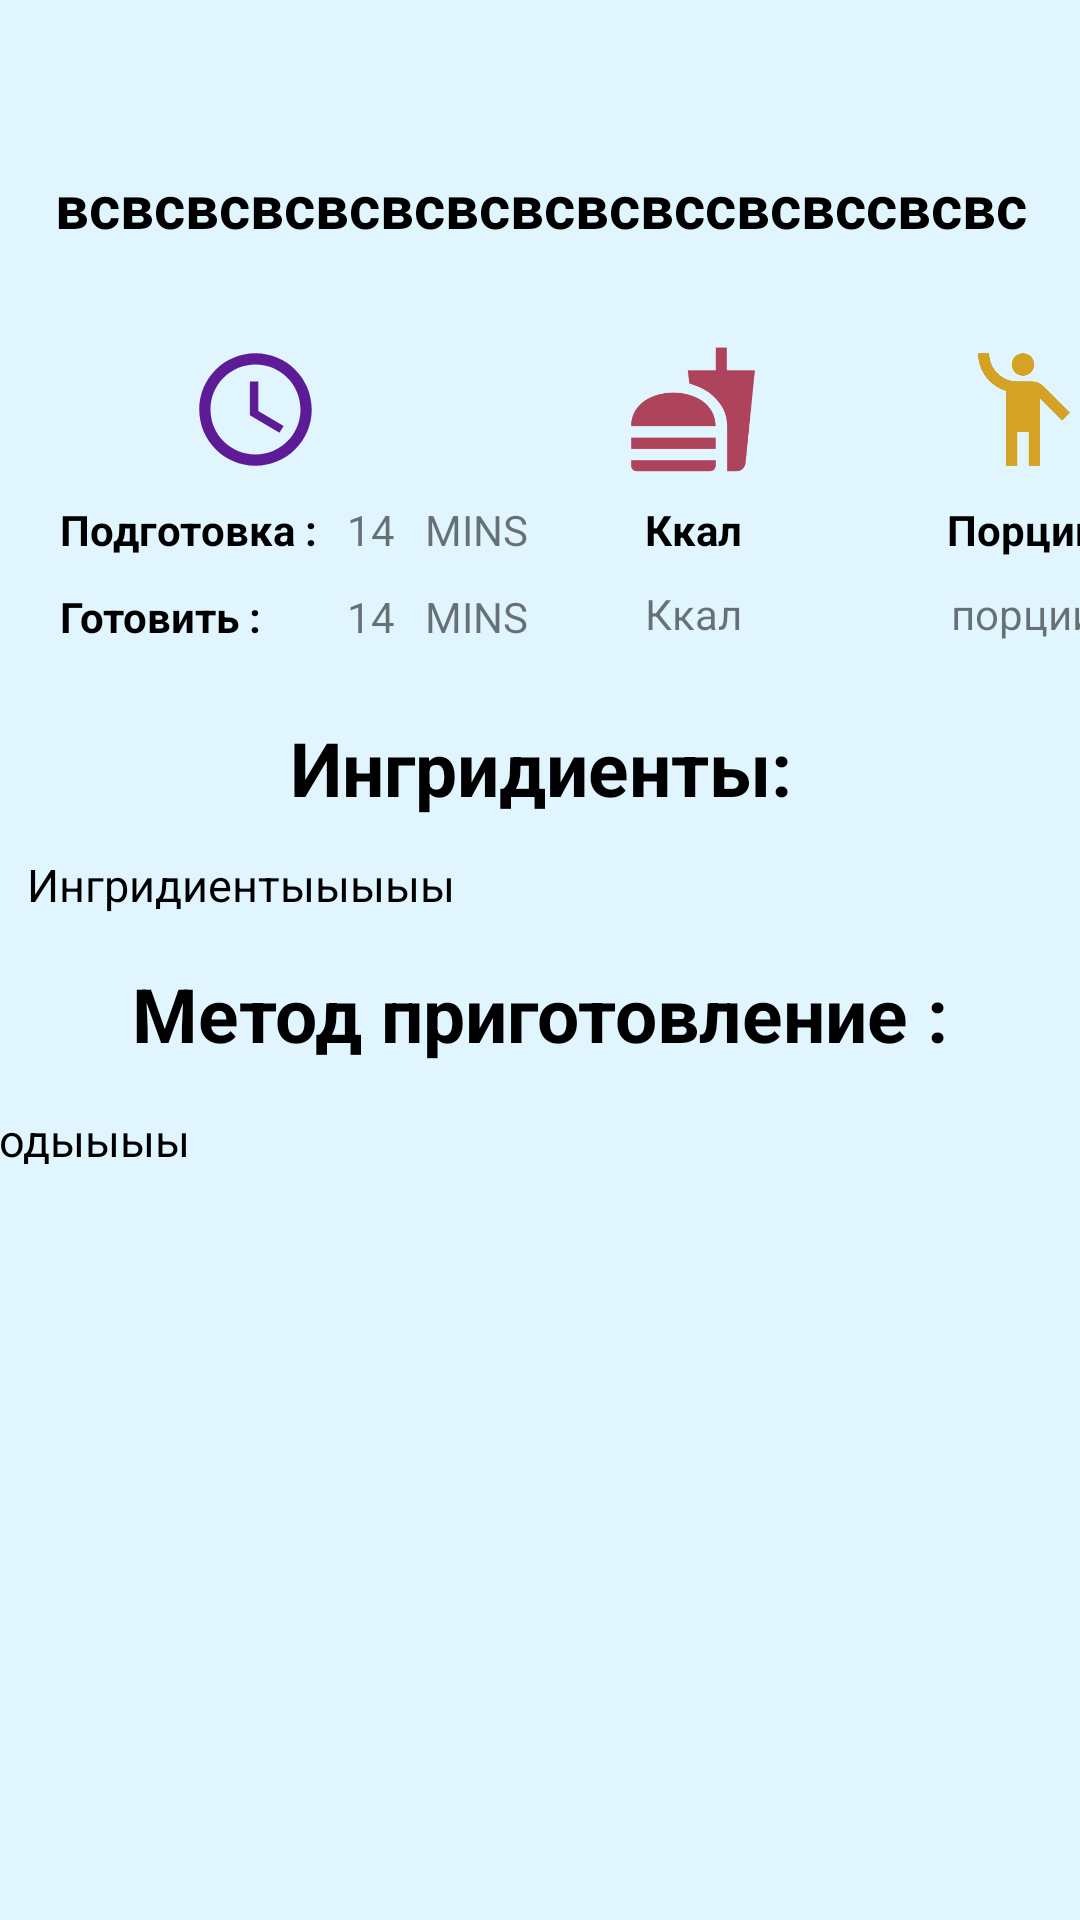

Produce the Android XML layout that renders to this screen, including the resource entries it uses.
<!-- AndroidManifest.xml: application theme Theme.Meal_recipes -->
<!-- res/layout/activity_details.xml -->
<?xml version="1.0" encoding="utf-8"?>
<ScrollView
    xmlns:app="http://schemas.android.com/apk/res-auto"
    xmlns:tools="http://schemas.android.com/tools"
    xmlns:android="http://schemas.android.com/apk/res/android"
    android:layout_width="match_parent"
    android:layout_height="match_parent"
    android:background="#E1F5FE"
    tools:context=".DetailsActivity">

    <LinearLayout
        android:layout_width="match_parent"
        android:layout_height="match_parent"
        android:orientation="vertical"
        android:weightSum="11"
        >

        <androidx.constraintlayout.widget.ConstraintLayout
            android:layout_width="match_parent"
            android:layout_height="match_parent">


            <ImageView
                android:id="@+id/imageView4"
                android:layout_width="wrap_content"
                android:layout_height="wrap_content"
                android:layout_marginStart="55dp"
                android:layout_marginTop="20dp"
                android:layout_marginEnd="55dp"
                app:layout_constraintEnd_toEndOf="parent"
                app:layout_constraintStart_toStartOf="parent"
                app:layout_constraintTop_toTopOf="parent"
                app:srcCompat="@drawable/banana" />

            <TextView
                android:id="@+id/textView5"
                android:layout_width="376dp"
                android:layout_height="67dp"
                android:layout_marginStart="16dp"
                android:layout_marginTop="15dp"
                android:layout_marginEnd="16dp"
                android:gravity="center"
                android:text="всвсвсвсвсвсвсвсвсвссвсвссвсвс"
                android:textColor="@color/black"
                android:textSize="20sp"
                android:textStyle="bold"
                app:layout_constraintEnd_toEndOf="parent"
                app:layout_constraintStart_toStartOf="parent"
                app:layout_constraintTop_toBottomOf="@+id/imageView4" />

            <ImageView
                android:id="@+id/imageView5"
                android:layout_width="50dp"
                android:layout_height="45dp"
                android:layout_marginStart="60dp"
                android:layout_marginTop="12dp"
                app:layout_constraintStart_toStartOf="parent"
                app:layout_constraintTop_toBottomOf="@+id/textView5"
                app:srcCompat="@drawable/ic_baseline_schedule_24" />

            <TextView
                android:id="@+id/textView6"
                android:layout_width="wrap_content"
                android:layout_height="wrap_content"
                android:layout_marginStart="20dp"
                android:layout_marginTop="8dp"
                android:text="Подготовка :"
                android:textColor="@color/black"
                android:textStyle="bold"
                app:layout_constraintBottom_toTopOf="@+id/textView7"
                app:layout_constraintStart_toStartOf="parent"
                app:layout_constraintTop_toBottomOf="@+id/imageView5" />

            <TextView
                android:id="@+id/textView7"
                android:layout_width="wrap_content"
                android:layout_height="wrap_content"
                android:layout_marginTop="10dp"
                android:text="Готовить :"
                android:textColor="@color/black"
                android:textStyle="bold"
                app:layout_constraintBottom_toBottomOf="@+id/textView13"
                app:layout_constraintStart_toStartOf="@+id/textView6"
                app:layout_constraintTop_toBottomOf="@+id/textView6" />

            <ImageView
                android:id="@+id/imageView6"
                android:layout_width="50dp"
                android:layout_height="45dp"
                android:layout_marginStart="96dp"
                app:layout_constraintBottom_toBottomOf="@+id/imageView5"
                app:layout_constraintStart_toEndOf="@+id/imageView5"
                app:layout_constraintTop_toTopOf="@+id/imageView5"
                app:layout_constraintVertical_bias="0.0"
                app:srcCompat="@drawable/ic_baseline_fastfood_24" />

            <TextView
                android:id="@+id/textView8"
                android:layout_width="wrap_content"
                android:layout_height="wrap_content"
                android:text="   14"
                app:layout_constraintBottom_toBottomOf="@+id/textView6"
                app:layout_constraintStart_toEndOf="@+id/textView6"
                app:layout_constraintTop_toTopOf="@+id/textView6" />

            <TextView
                android:id="@+id/textView10"
                android:layout_width="wrap_content"
                android:layout_height="wrap_content"
                android:text="   MINS"
                app:layout_constraintBottom_toBottomOf="@+id/textView6"
                app:layout_constraintStart_toEndOf="@+id/textView8"
                app:layout_constraintTop_toTopOf="@+id/textView6" />

            <TextView
                android:id="@+id/textView13"
                android:layout_width="wrap_content"
                android:layout_height="wrap_content"
                android:layout_marginTop="9dp"
                android:text="Ккал"
                app:layout_constraintEnd_toEndOf="@+id/textView12"
                app:layout_constraintStart_toStartOf="@+id/textView12"
                app:layout_constraintTop_toBottomOf="@+id/textView12" />

            <TextView
                android:id="@+id/textView15"
                android:layout_width="wrap_content"
                android:layout_height="wrap_content"
                android:text="Порции"
                android:textColor="@color/black"
                android:textStyle="bold"
                app:layout_constraintEnd_toEndOf="@+id/imageView7"
                app:layout_constraintStart_toStartOf="@+id/imageView7"
                app:layout_constraintTop_toTopOf="@+id/textView12" />

            <TextView
                android:id="@+id/textView16"
                android:layout_width="wrap_content"
                android:layout_height="wrap_content"
                android:text="порции"
                app:layout_constraintEnd_toEndOf="@+id/imageView7"
                app:layout_constraintStart_toStartOf="@+id/imageView7"
                app:layout_constraintTop_toTopOf="@+id/textView13" />

            <TextView
                android:id="@+id/textView11"
                android:layout_width="wrap_content"
                android:layout_height="wrap_content"
                android:text="   MINS"
                app:layout_constraintBottom_toBottomOf="@+id/textView7"
                app:layout_constraintStart_toEndOf="@+id/textView9"
                app:layout_constraintTop_toTopOf="@+id/textView7" />

            <TextView
                android:id="@+id/textView9"
                android:layout_width="wrap_content"
                android:layout_height="wrap_content"
                android:text="   14"
                app:layout_constraintEnd_toEndOf="@+id/textView8"
                app:layout_constraintStart_toEndOf="@+id/textView6"
                app:layout_constraintTop_toTopOf="@+id/textView7" />

            <TextView
                android:id="@+id/textView12"
                android:layout_width="43dp"
                android:layout_height="19dp"
                android:gravity="center"
                android:text="Ккал"
                android:textColor="@color/black"
                android:textStyle="bold"
                app:layout_constraintEnd_toEndOf="@+id/imageView6"
                app:layout_constraintStart_toStartOf="@+id/imageView6"
                app:layout_constraintTop_toTopOf="@+id/textView10" />

            <ImageView
                android:id="@+id/imageView7"
                android:layout_width="50dp"
                android:layout_height="45dp"
                android:layout_marginStart="60dp"
                app:layout_constraintStart_toEndOf="@+id/imageView6"
                app:layout_constraintTop_toTopOf="@+id/imageView6"
                app:srcCompat="@drawable/ic_baseline_emoji_people_24" />

            <TextView
                android:id="@+id/textView17"
                android:layout_width="wrap_content"
                android:layout_height="wrap_content"
                android:layout_marginTop="25dp"
                android:gravity="center"
                android:text="Ингридиенты:"
                android:textColor="@color/black"
                android:textSize="25sp"
                android:textStyle="bold"
                app:layout_constraintEnd_toEndOf="parent"
                app:layout_constraintStart_toStartOf="parent"
                app:layout_constraintTop_toBottomOf="@+id/textView13" />

            <TextView
                android:id="@+id/textView20"
                android:layout_width="wrap_content"
                android:layout_height="wrap_content"
                android:layout_marginTop="16dp"
                android:gravity="center"
                android:text="Метод приготовление :"
                android:textColor="@color/black"
                android:textSize="25sp"
                android:textStyle="bold"
                app:layout_constraintEnd_toEndOf="parent"
                app:layout_constraintHorizontal_bias="0.497"
                app:layout_constraintStart_toStartOf="parent"
                app:layout_constraintTop_toBottomOf="@+id/textView18" />

            <TextView
                android:id="@+id/textView18"
                android:layout_width="match_parent"
                android:layout_height="wrap_content"
                android:layout_marginStart="9dp"
                android:layout_marginTop="12dp"
                android:layout_marginEnd="9dp"
                android:text="Ингридиентыыыыы"
                android:textColor="@color/black"
                android:textSize="15sp"
                app:layout_constraintEnd_toEndOf="parent"
                app:layout_constraintStart_toStartOf="parent"
                app:layout_constraintTop_toBottomOf="@+id/textView17" />

            <TextView
                android:id="@+id/textView21"
                android:layout_width="393dp"
                android:layout_height="wrap_content"
                android:layout_marginTop="15dp"
                android:text="методыыыы"
                android:textColor="@color/black"
                android:textSize="15sp"
                app:layout_constraintEnd_toEndOf="@+id/textView18"
                app:layout_constraintHorizontal_bias="0.7"
                app:layout_constraintStart_toStartOf="@+id/textView18"
                app:layout_constraintTop_toBottomOf="@+id/textView20" />
        </androidx.constraintlayout.widget.ConstraintLayout>
    </LinearLayout>

</ScrollView>
<!-- resources referenced by this layout -->
<resources>
  <!-- drawable ic_baseline_emoji_people_24 (drawable) -->
  <vector android:height="24dp" android:tint="#D4A225"
      android:viewportHeight="24" android:viewportWidth="24"
      android:width="24dp" xmlns:android="http://schemas.android.com/apk/res/android">
      <path android:fillColor="@android:color/white" android:pathData="M12,4m-2,0a2,2 0,1 1,4 0a2,2 0,1 1,-4 0"/>
      <path android:fillColor="@android:color/white" android:pathData="M15.89,8.11C15.5,7.72 14.83,7 13.53,7c-0.21,0 -1.42,0 -2.54,0C8.24,6.99 6,4.75 6,2H4c0,3.16 2.11,5.84 5,6.71V22h2v-6h2v6h2V10.05L18.95,14l1.41,-1.41L15.89,8.11z"/>
  </vector>
  <!-- drawable ic_baseline_fastfood_24 (drawable) -->
  <vector android:height="24dp" android:tint="#AE435C"
      android:viewportHeight="24" android:viewportWidth="24"
      android:width="24dp" xmlns:android="http://schemas.android.com/apk/res/android">
      <path android:fillColor="@android:color/white" android:pathData="M18.06,22.99h1.66c0.84,0 1.53,-0.64 1.63,-1.46L23,5.05h-5L18,1h-1.97v4.05h-4.97l0.3,2.34c1.71,0.47 3.31,1.32 4.27,2.26 1.44,1.42 2.43,2.89 2.43,5.29v8.05zM1,21.99L1,21h15.03v0.99c0,0.55 -0.45,1 -1.01,1L2.01,22.99c-0.56,0 -1.01,-0.45 -1.01,-1zM16.03,14.99c0,-8 -15.03,-8 -15.03,0h15.03zM1.02,17h15v2h-15z"/>
  </vector>
  <!-- drawable ic_baseline_schedule_24 (drawable) -->
  <vector android:height="24dp" android:tint="#5D1C96"
      android:viewportHeight="24" android:viewportWidth="24"
      android:width="24dp" xmlns:android="http://schemas.android.com/apk/res/android">
      <path android:fillColor="@android:color/white" android:pathData="M11.99,2C6.47,2 2,6.48 2,12s4.47,10 9.99,10C17.52,22 22,17.52 22,12S17.52,2 11.99,2zM12,20c-4.42,0 -8,-3.58 -8,-8s3.58,-8 8,-8 8,3.58 8,8 -3.58,8 -8,8z"/>
      <path android:fillColor="@android:color/white" android:pathData="M12.5,7H11v6l5.25,3.15 0.75,-1.23 -4.5,-2.67z"/>
  </vector>
  <style name="Theme.Meal_recipes" parent="Theme.MaterialComponents.DayNight.DarkActionBar">
          
          <item name="colorPrimary">@color/purple_500</item>
          <item name="colorPrimaryVariant">@color/purple_700</item>
          <item name="colorOnPrimary">@color/white</item>
          
          <item name="colorSecondary">@color/teal_200</item>
          <item name="colorSecondaryVariant">@color/teal_700</item>
          <item name="colorOnSecondary">@color/black</item>
          
          <item name="android:statusBarColor" tools:targetApi="l">?attr/colorPrimaryVariant</item>
          
      </style>
  <!-- not gathered from this repository: default colours our renderer supplied (Android Studio template values) -->
  <color name="purple_500">#FF6200EE</color>
  <color name="purple_700">#FF3700B3</color>
  <color name="teal_200">#FF03DAC5</color>
  <color name="teal_700">#FF018786</color>
  <color name="black">#FF000000</color>
  <color name="white">#FFFFFFFF</color>
</resources>
